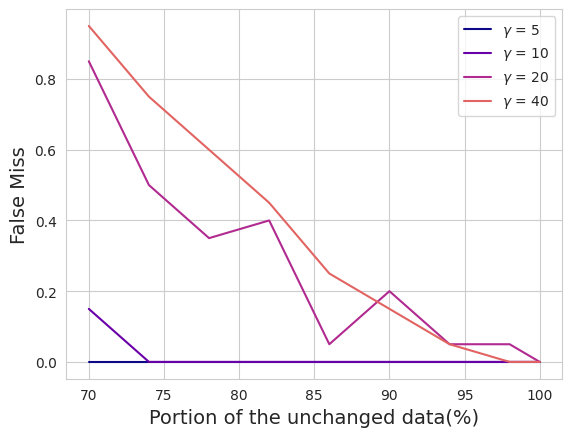

Source code (Python):
import matplotlib.pyplot as plt
import numpy as np
import seaborn as sns
from matplotlib import cm
plt.rcParams['axes.grid'] = True
sns.set_style("whitegrid")
cmap = cm.get_cmap('plasma') # autumn
colors = [cmap(i*(1/5)) for i in range(4)]

x = 100 - np.flip(np.array([0, 0.02, 0.06, 0.1, 0.14, 0.18, 0.22, 0.26, 0.3])) * 100
# we omit further examples because changing more than 60% of data set's values is arguably of no
# significant value for the data user
y = [None, None, None, None]  # detected fingerprints

n_exp = 20

# !!!! RESULTS FOR BREAST CANCER L=8!!!!
# --------------------------------------- #
# gamma = 5
# --------------------------------------- #
y[0] = 20 - np.array([20, 20, 20, 20, 20, 20, 20, 20, 20])
# --------------------------------------- #
# gamma = 10
# --------------------------------------- #
y[1] = 20 - np.array([17, 20, 20, 20, 20, 20, 20, 20, 20])
# --------------------------------------- #
# gamma = 20
# --------------------------------------- #
y[2] = 20 - np.array([3, 10, 13, 12, 19, 16, 19, 19, 20]) # [3, 10, 13, 12, 19, 16, 19, 19]
# --------------------------------------- #
# gamma = 40
# --------------------------------------- #
y[3] = 20 - np.array([1, 5, 8, 11, 15, 17, 19, 20, 20])

fig, ax = plt.subplots(1, 1, sharex='col', sharey='row')
ax.set_xlabel("Portion of the unchanged data(%)", size=14)
ax.set_ylabel("False Miss", size=14)
ax.set_prop_cycle(color=colors)
ax.plot(x, y[0]/n_exp, label='$\gamma$ = 5')#, c='0.15')
ax.plot(x, y[1]/n_exp, label='$\gamma$ = 10')#, c='0.35')
ax.plot(x, y[2]/n_exp, label='$\gamma$ = 20')#, c='0.65')
ax.plot(x, y[3]/n_exp, label='$\gamma$ = 40')#, c='0.85')
ax.legend()
plt.show()